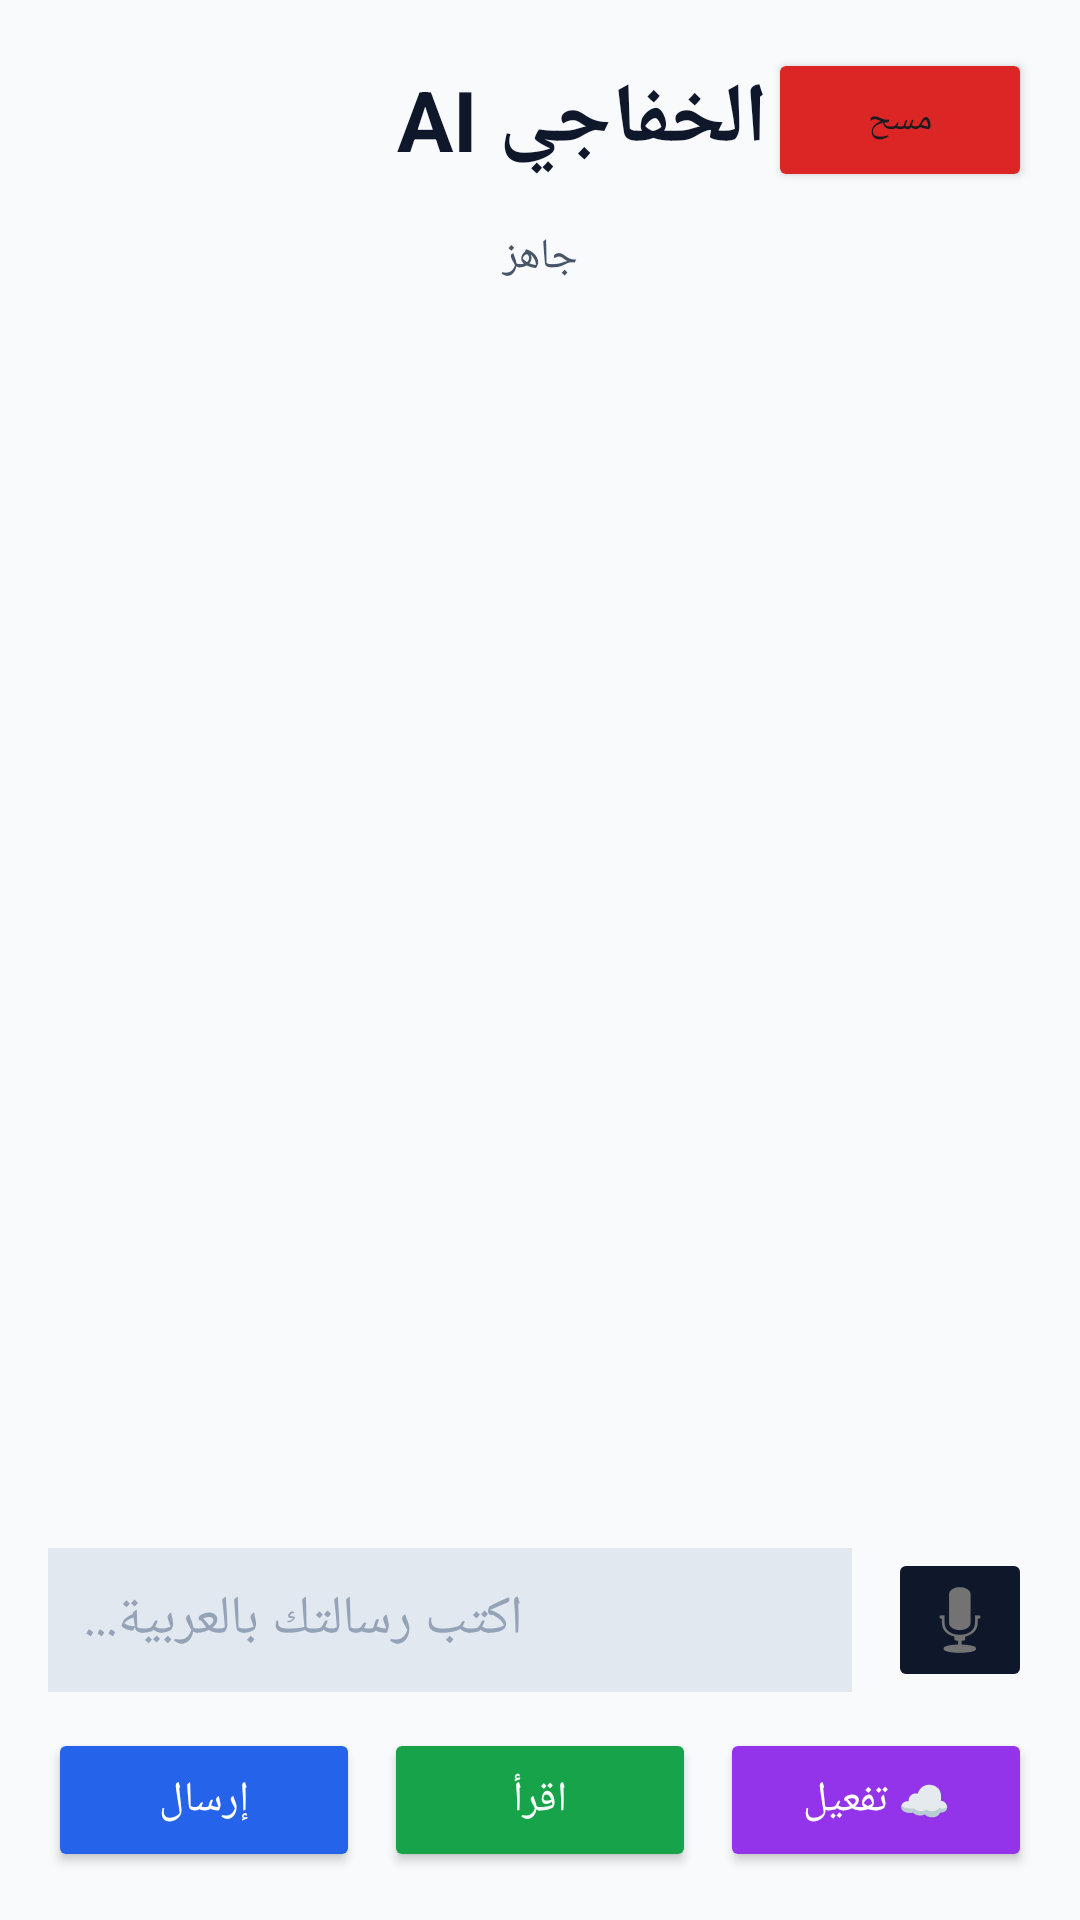

Here is an Android app screen rendered from its layout file. Give the layout XML and the strings, colors and styles it references.
<!-- AndroidManifest.xml: application theme Theme.Cloudy -->
<!-- res/layout/activity_main.xml -->
<?xml version="1.0" encoding="utf-8"?>
<LinearLayout xmlns:android="http://schemas.android.com/apk/res/android"
    xmlns:tools="http://schemas.android.com/tools"
    android:layout_width="match_parent"
    android:layout_height="match_parent"
    android:orientation="vertical"
    android:padding="16dp"
    android:background="#F8FAFC"
    tools:context=".MainActivity">

    <LinearLayout
        android:layout_width="match_parent"
        android:layout_height="wrap_content"
        android:orientation="horizontal"
        android:gravity="center_vertical"
        android:justifyContent="space_between">

        <TextView
            android:layout_width="0dp"
            android:layout_height="wrap_content"
            android:layout_weight="1"
            android:text="@string/app_name"
            android:textColor="#0F172A"
            android:textSize="28sp"
            android:textStyle="bold" />

        <Button
            android:id="@+id/clearChatButton"
            android:layout_width="wrap_content"
            android:layout_height="wrap_content"
            android:text="مسح"
            android:textSize="12sp"
            android:backgroundTint="#DC2626" />
    </LinearLayout>

    <TextView
        android:id="@+id/statusText"
        android:layout_width="match_parent"
        android:layout_height="wrap_content"
        android:layout_marginTop="12dp"
        android:text="@string/status_ready"
        android:textColor="#475569"
        android:textSize="14sp"
        android:gravity="center" />

    <androidx.recyclerview.widget.RecyclerView
        android:id="@+id/chatRecyclerView"
        android:layout_width="match_parent"
        android:layout_height="0dp"
        android:layout_weight="1"
        android:layout_marginTop="16dp"
        android:paddingBottom="8dp" />

    <LinearLayout
        android:layout_width="match_parent"
        android:layout_height="wrap_content"
        android:layout_marginTop="16dp"
        android:orientation="horizontal"
        android:gravity="center">

        <EditText
            android:id="@+id/promptInput"
            android:layout_width="0dp"
            android:layout_height="48dp"
            android:layout_weight="1"
            android:hint="اكتب رسالتك بالعربية..."
            android:textColor="#0F172A"
            android:textColorHint="#94A3B8"
            android:padding="12dp"
            android:background="#E2E8F0"
            android:gravity="center_vertical|end" />

        <ImageButton
            android:id="@+id/voiceButton"
            android:layout_width="48dp"
            android:layout_height="48dp"
            android:layout_marginStart="12dp"
            android:src="@android:drawable/ic_btn_speak_now"
            android:backgroundTint="#0F172A"
            android:contentDescription="voice" />
    </LinearLayout>

    <LinearLayout
        android:layout_width="match_parent"
        android:layout_height="wrap_content"
        android:layout_marginTop="12dp"
        android:orientation="horizontal"
        android:gravity="center_horizontal">

        <Button
            android:id="@+id/sendButton"
            android:layout_width="0dp"
            android:layout_height="48dp"
            android:layout_weight="1"
            android:text="إرسال"
            android:backgroundTint="#2563EB"
            android:textColor="#FFFFFF" />

        <Button
            android:id="@+id/speakButton"
            android:layout_width="0dp"
            android:layout_height="48dp"
            android:layout_weight="1"
            android:layout_marginStart="8dp"
            android:text="اقرأ"
            android:backgroundTint="#16A34A"
            android:textColor="#FFFFFF" />

        <Button
            android:id="@+id/startCloudButton"
            android:layout_width="0dp"
            android:layout_height="48dp"
            android:layout_weight="1"
            android:layout_marginStart="8dp"
            android:text="☁️ تفعيل"
            android:backgroundTint="#9333EA"
            android:textColor="#FFFFFF" />
    </LinearLayout>

</LinearLayout>
<!-- resources referenced by this layout -->
<resources>
  <string name="app_name">الخفاجي AI</string>
  <string name="status_ready">جاهز</string>
  <style name="Theme.Cloudy" parent="Theme.Material3.DayNight.NoActionBar">
          <item name="android:statusBarColor">@android:color/transparent</item>
          <item name="android:navigationBarColor">@android:color/transparent</item>
          <item name="android:windowLayoutInDisplayCutoutMode">shortEdges</item>
      </style>
</resources>
